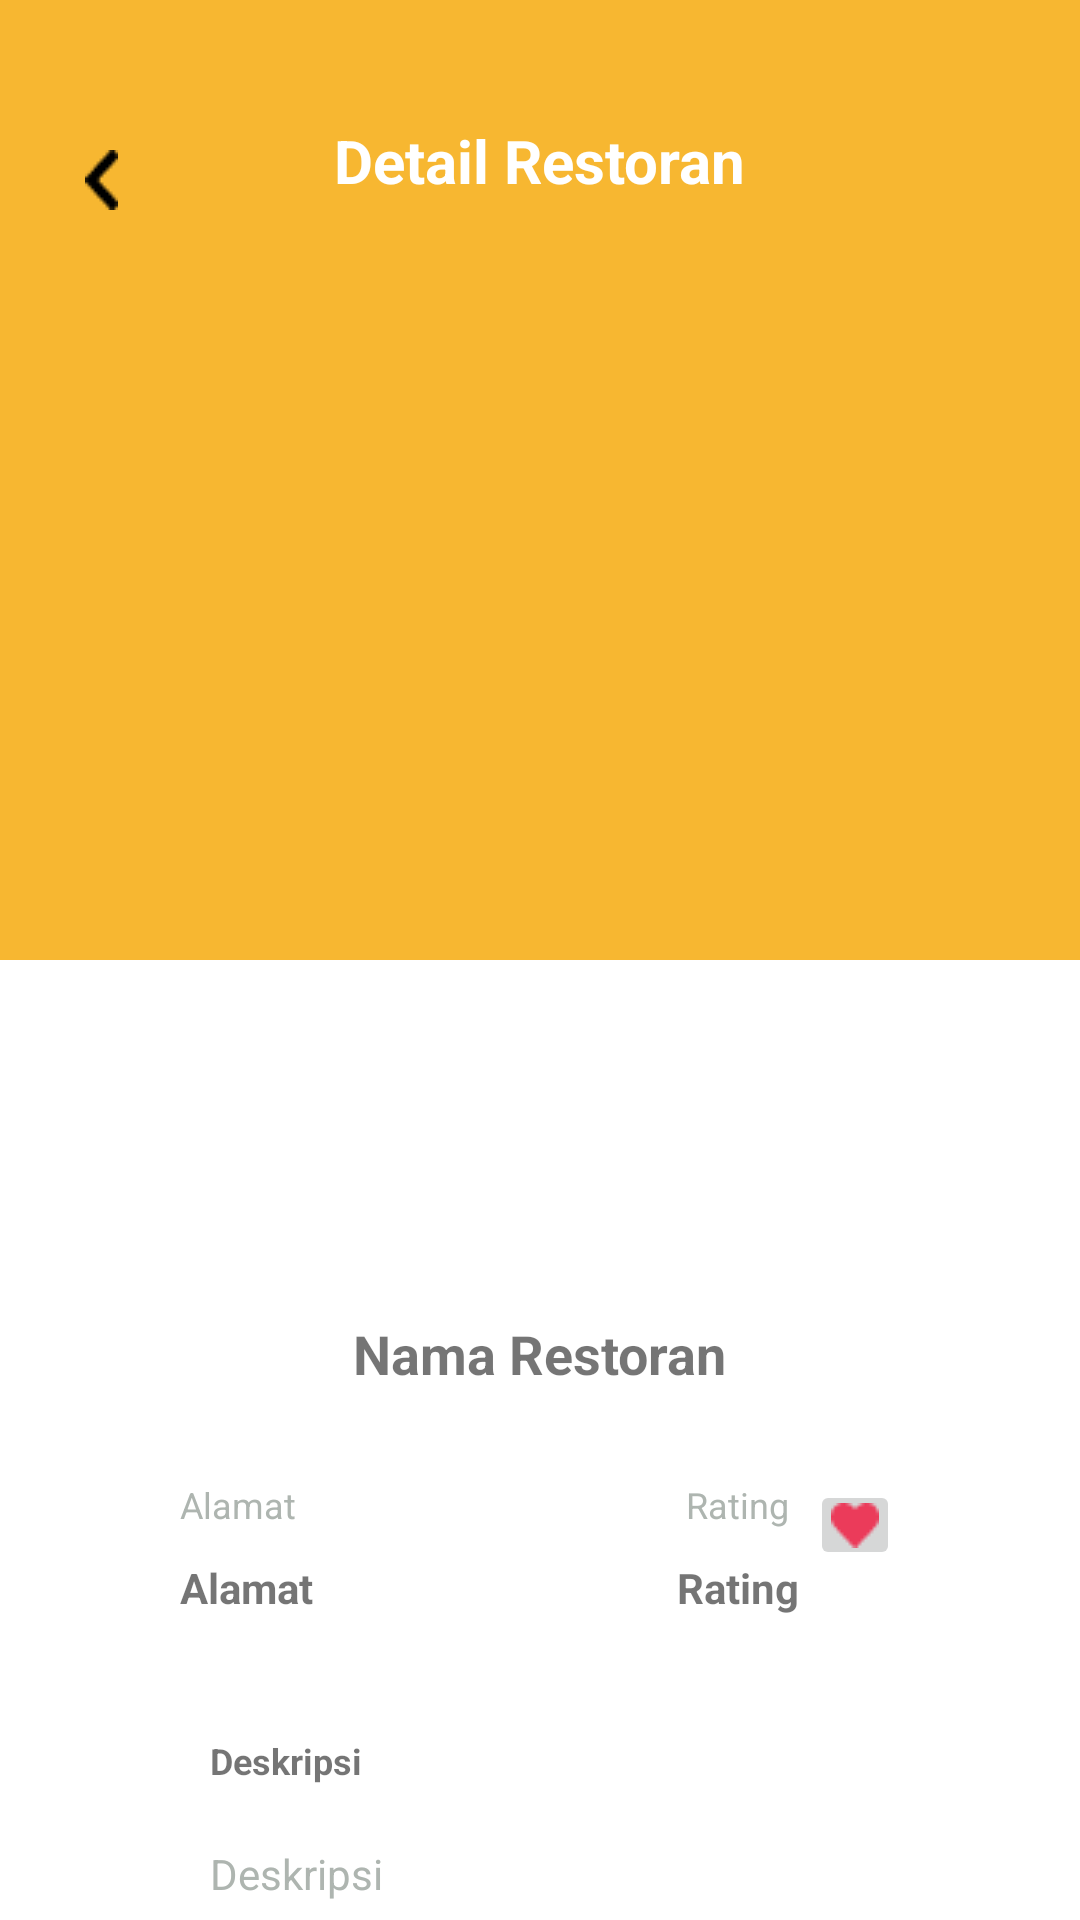

Reconstruct the res/layout file that produces this screen, plus the resources it refers to.
<!-- AndroidManifest.xml: application theme Theme.AyoMakan -->
<!-- res/layout/activity_detail.xml -->
<?xml version="1.0" encoding="utf-8"?>
<androidx.core.widget.NestedScrollView xmlns:android="http://schemas.android.com/apk/res/android"
    xmlns:app="http://schemas.android.com/apk/res-auto"
    xmlns:tools="http://schemas.android.com/tools"
    android:layout_width="match_parent"
    android:layout_height="match_parent"
    tools:context=".activity.DetailActivity">
    <RelativeLayout
        android:layout_width="match_parent"
        android:layout_height="match_parent">

    <LinearLayout
        android:id="@+id/detail_layout1"
        android:layout_width="match_parent"
        android:layout_height="320dp"
        android:background="#f7b731">
        <RelativeLayout
            android:layout_width="match_parent"
            android:layout_height="match_parent">

            <TextView
                android:id="@+id/detail_detailRestoran_txt"
                android:layout_width="wrap_content"
                android:layout_height="wrap_content"
                android:layout_centerHorizontal="true"
                android:layout_marginTop="40dp"
                android:text="Detail Restoran"
                android:textColor="@color/white"
                android:textSize="20dp"
                android:textStyle="bold" />

            <ImageButton
                android:layout_width="wrap_content"
                android:layout_height="wrap_content"
                android:layout_toLeftOf="@+id/detail_detailRestoran_txt"
                android:layout_marginTop="40dp"
                android:layout_marginRight="60dp"
                android:src="@drawable/detail_back_btn"
                android:backgroundTint="#00FFFFFF"

                />

        </RelativeLayout>
    </LinearLayout>

    <ImageView
        android:id="@+id/detail_detailImage"
        android:layout_width="284dp"
        android:layout_height="199dp"
        android:src="@drawable/ic_launcher_background"
        android:layout_centerHorizontal="true"
        android:layout_marginTop="180dp"
        />

    <TextView
        android:id="@+id/detail_namaRestoran_txt"
        android:layout_width="wrap_content"
        android:layout_height="wrap_content"
        android:text="Nama Restoran"
        android:textSize="18dp"
        android:textStyle="bold"
        android:layout_centerHorizontal="true"
        android:layout_below="@+id/detail_detailImage"
        android:layout_marginTop="60dp"
        />
    <TextView
        android:id="@+id/detail_alamatJudul_txt"
        android:layout_width="wrap_content"
        android:layout_height="wrap_content"
        android:text="Alamat"
        android:textSize="12dp"
        android:textColor="#aeb5b0"
        android:layout_below="@+id/detail_namaRestoran_txt"
        android:layout_marginLeft="60dp"
        android:layout_marginTop="30dp"
        />
    <TextView
        android:id="@+id/detail_alamat_txt"
        android:layout_width="wrap_content"
        android:layout_height="wrap_content"
        android:text="Alamat"
        android:textSize="14dp"
        android:textStyle="bold"
        android:layout_below="@+id/detail_alamatJudul_txt"
        android:layout_marginLeft="60dp"
        android:layout_marginTop="10dp"
        />
    <TextView
        android:id="@+id/detail_ratingJudul_txt"
        android:layout_width="wrap_content"
        android:layout_height="wrap_content"
        android:text="Rating"
        android:textSize="12dp"
        android:textColor="#aeb5b0"
        android:layout_below="@+id/detail_namaRestoran_txt"
        android:layout_toRightOf="@+id/detail_alamatJudul_txt"
        android:layout_marginTop="30dp"
        android:layout_marginLeft="130dp"
        />

        <TextView
            android:id="@+id/detail_rating_txt"
            android:layout_width="wrap_content"
            android:layout_height="wrap_content"
            android:layout_below="@+id/detail_ratingJudul_txt"
            android:layout_marginLeft="127dp"
            android:layout_marginTop="10dp"
            android:layout_toRightOf="@+id/detail_alamatJudul_txt"
            android:text="Rating"
            android:textSize="14dp"
            android:textStyle="bold"

            />

    <ImageButton
        android:id="@+id/detail_fav_btn"
        android:layout_width="30dp"
        android:layout_height="30dp"
        android:src="@drawable/detail_fav_logo"
        android:layout_alignParentRight="true"
        android:layout_below="@+id/detail_namaRestoran_txt"
        android:layout_marginTop="30dp"
        android:layout_marginRight="60dp"
        />
    <TextView
        android:id="@+id/detail_deskripsiJudul_txt"
        android:layout_width="match_parent"
        android:layout_height="wrap_content"
        android:text="Deskripsi"
        android:textSize="12dp"
        android:textStyle="bold"
        android:layout_below="@+id/detail_alamat_txt"
        android:layout_marginTop="40dp"
        android:paddingLeft="70dp"
        />

    <TextView
        android:id="@+id/detail_deskripsi_txt"
        android:layout_width="match_parent"
        android:layout_height="wrap_content"
        android:layout_below="@+id/detail_deskripsiJudul_txt"
        android:layout_marginTop="20dp"
        android:paddingLeft="70dp"
        android:text="Deskripsi"
        android:textColor="#aeb5b0"
        android:textSize="14dp" />



    </RelativeLayout>




</androidx.core.widget.NestedScrollView>
<!-- resources referenced by this layout -->
<resources>
  <color name="white">#FFFFFFFF</color>
  <!-- drawable detail_back_btn: png bitmap (drawable, 258 bytes) -->
  <!-- drawable detail_fav_logo: png bitmap (drawable, 401 bytes) -->
  <style name="Theme.AyoMakan" parent="Theme.MaterialComponents.DayNight.DarkActionBar">
          
          <item name="colorPrimary">@color/red</item>
          <item name="colorPrimaryVariant">@color/purple_700</item>
          <item name="colorOnPrimary">@color/white</item>
          
          <item name="colorSecondary">@color/teal_200</item>
          <item name="colorSecondaryVariant">@color/teal_700</item>
          <item name="colorOnSecondary">@color/black</item>
          
          <item name="android:statusBarColor" tools:targetApi="l">?attr/colorPrimaryVariant</item>
          
      </style>
  <color name="red">#EB3B5A</color>
  <color name="purple_700">#FF3700B3</color>
  <color name="teal_200">#FF03DAC5</color>
  <color name="teal_700">#FF018786</color>
  <color name="black">#FF000000</color>
</resources>
